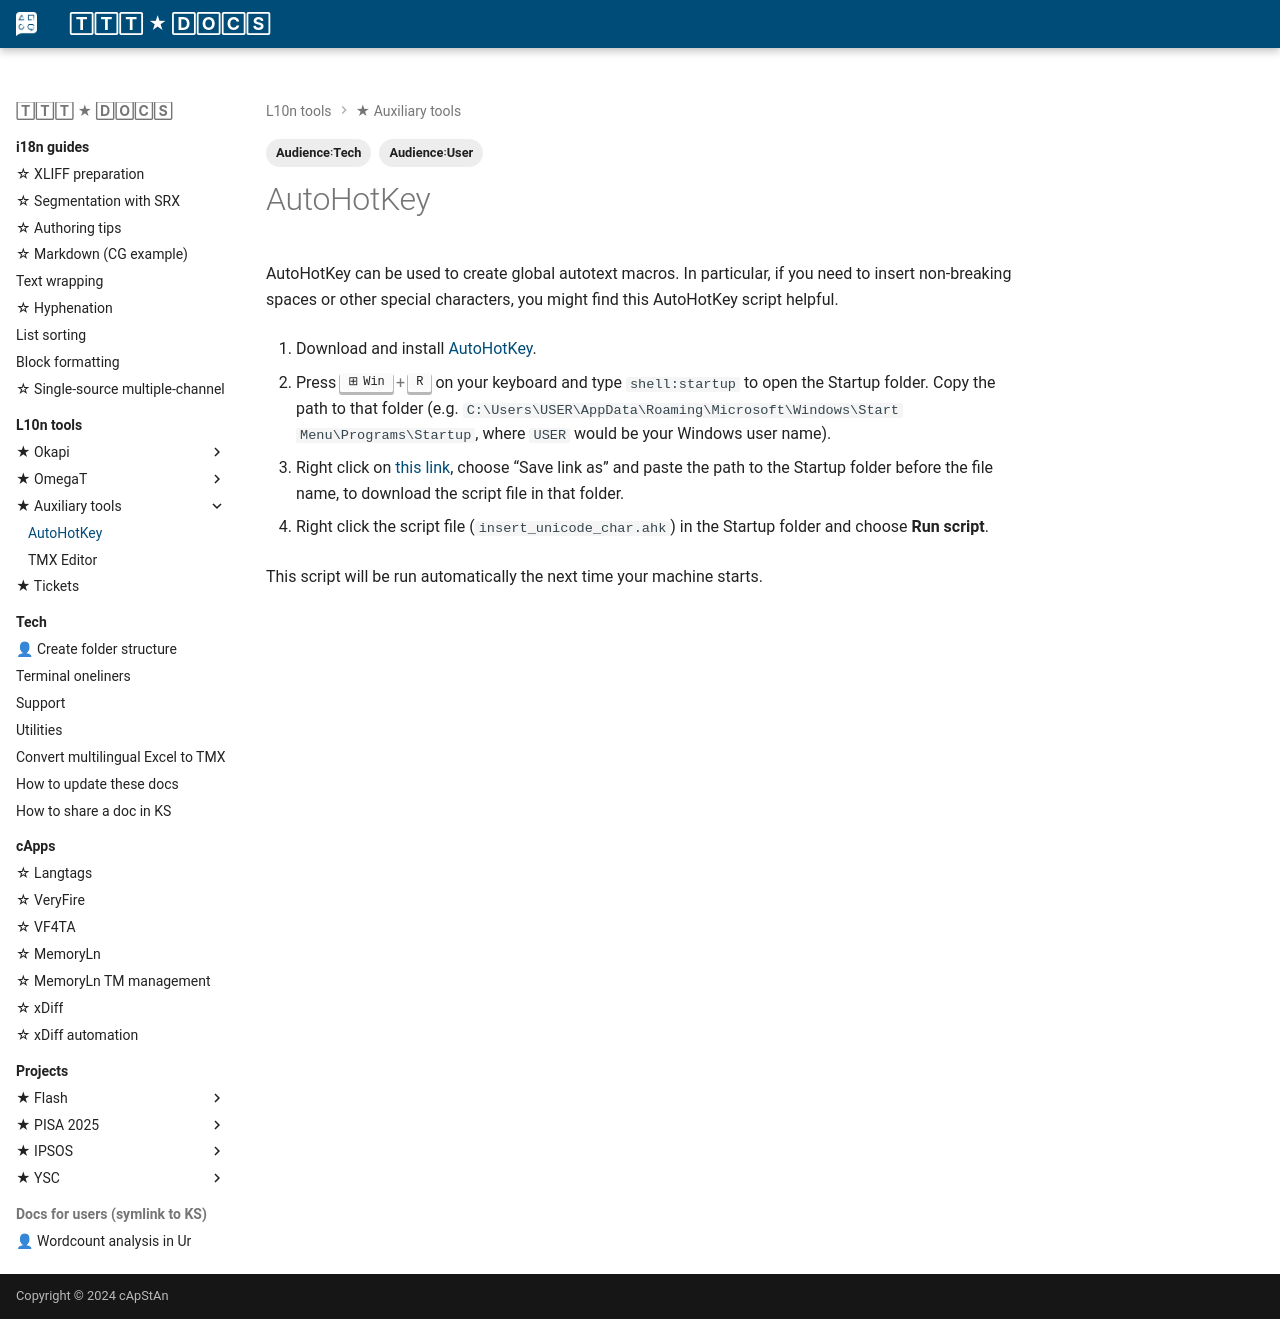

repository: capstanlqc/ttt_docs · page: tools/aux/ahk/index.html · generator: mkdocs

---
tags:
  - Audience꞉Tech
  - Audience꞉User
---

<!-- ## AutoHotKey -->

AutoHotKey can be used to create global autotext macros. In particular, if you need to insert non-breaking spaces or other special characters, you might find this AutoHotKey script helpful.

1. Download and install [AutoHotKey](https://www.autohotkey.com/download/).

2. Press ++win+r++ on your keyboard and type `shell:startup` to open the Startup folder. Copy the path to that folder (e.g. `C:\Users\USER\AppData\Roaming\Microsoft\Windows\Start Menu\Programs\Startup`, where `USER` would be your Windows user name).

3. Right click on [this link](files/ahk/insert_unicode_char.ahk), choose “Save link as” and paste the path to the Startup folder before the file name, to download the script file in that folder.

4. Right click the script file (`insert_unicode_char.ahk`) in the Startup folder and choose **Run script**.

This script will be run automatically the next time your machine starts.
